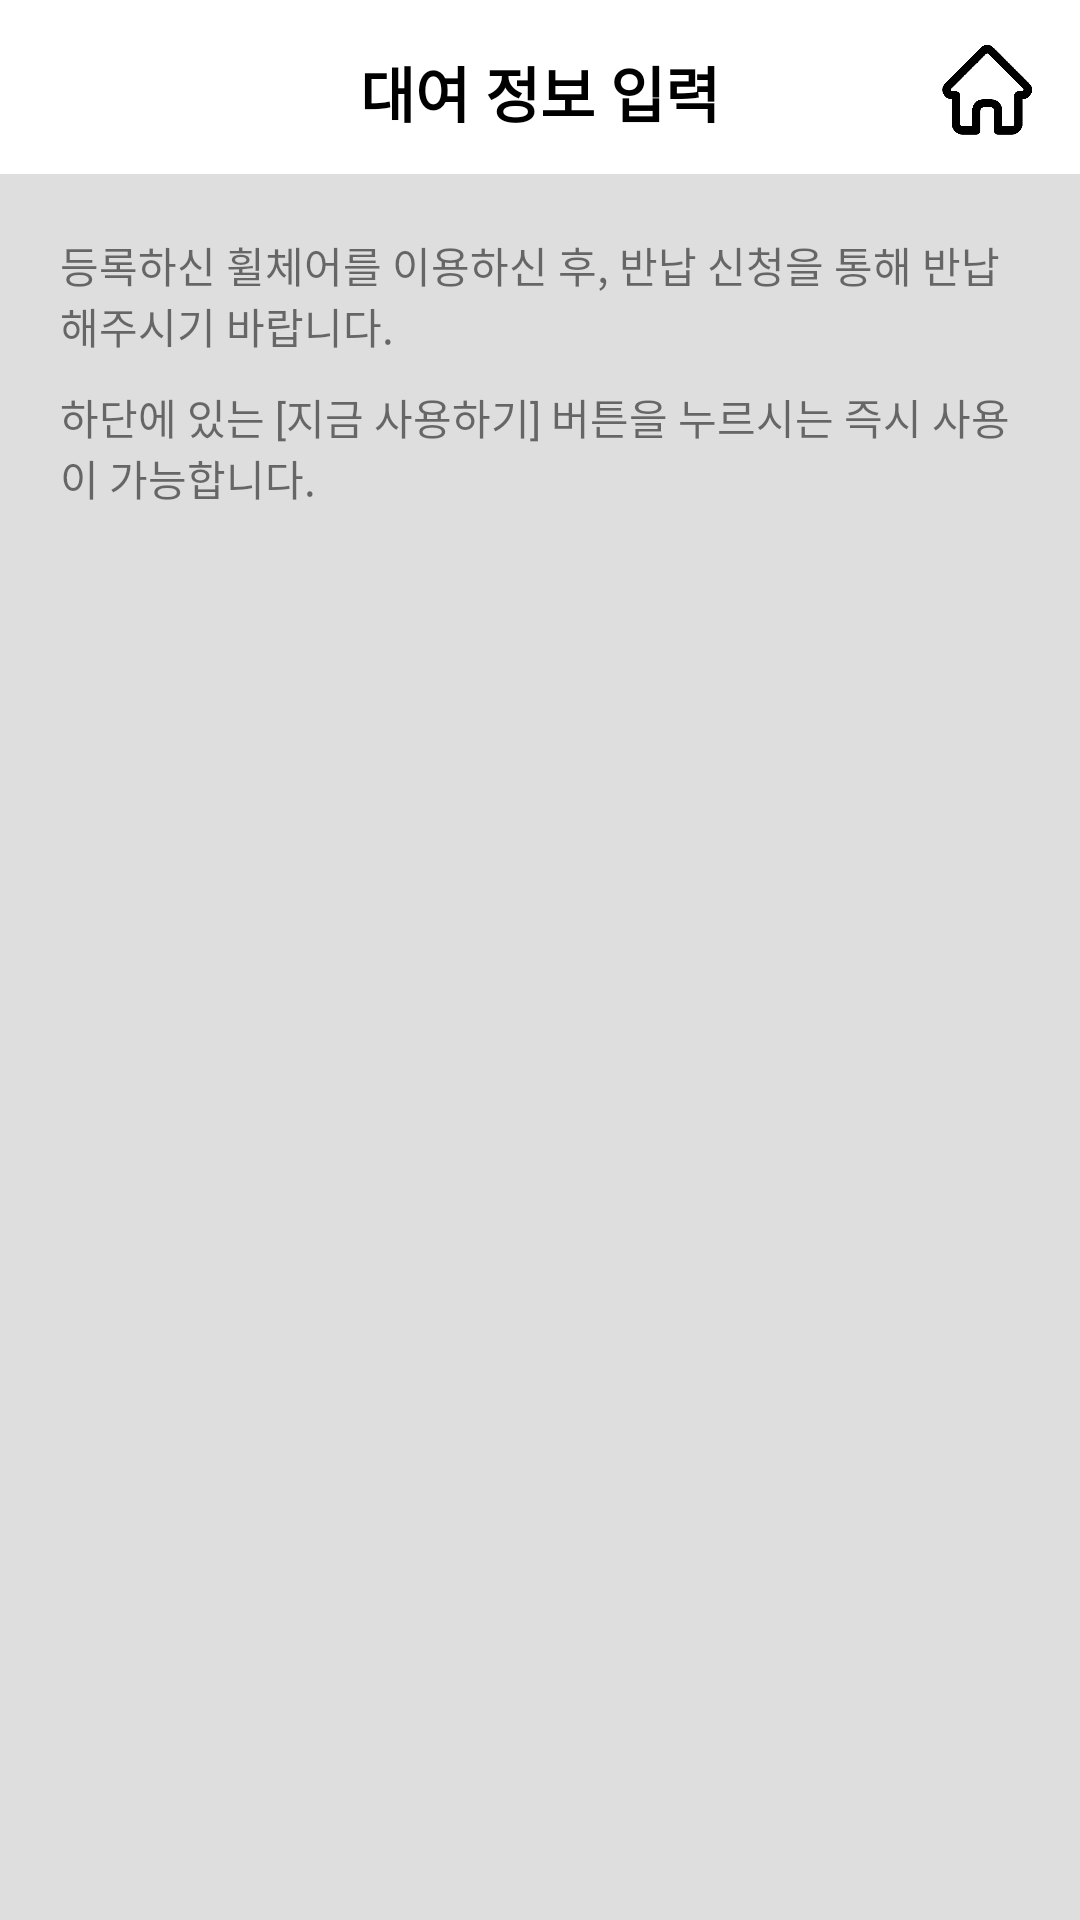

This screen was rendered from an Android layout file. Write that file and the resources it references.
<!-- AndroidManifest.xml: application theme Theme.Chairing -->
<!-- res/layout/activity_now_rent_sub.xml -->
<?xml version="1.0" encoding="utf-8"?>
<LinearLayout xmlns:android="http://schemas.android.com/apk/res/android"
    xmlns:app="http://schemas.android.com/apk/res-auto"
    xmlns:tools="http://schemas.android.com/tools"
    android:layout_width="match_parent"
    android:layout_height="wrap_content"
    android:layout_marginBottom="10sp"
    android:orientation="vertical"
    tools:context=".user.service.rent.NowRentSubActivity">

    <androidx.constraintlayout.widget.ConstraintLayout
        android:layout_width="match_parent"
        android:layout_height="wrap_content">

        <TextView
            android:id="@+id/textView3"
            android:layout_width="wrap_content"
            android:layout_height="wrap_content"
            android:layout_marginStart="8dp"
            android:layout_marginLeft="8dp"
            android:layout_marginTop="16dp"
            android:layout_marginEnd="8dp"
            android:layout_marginRight="8dp"
            android:text="대여 정보 입력"
            android:textColor="#000000"
            android:textSize="20sp"
            android:textStyle="bold"
            app:layout_constraintEnd_toEndOf="parent"
            app:layout_constraintStart_toStartOf="parent"
            app:layout_constraintTop_toTopOf="parent" />

        <ImageView
            android:id="@+id/imgPre"
            android:layout_width="55dp"
            android:layout_height="55dp"
            android:layout_marginTop="3dp"
            android:layout_marginEnd="118dp"
            android:layout_marginRight="118dp"
            app:layout_constraintEnd_toStartOf="@+id/textView4"
            app:layout_constraintStart_toStartOf="parent"
            app:layout_constraintTop_toTopOf="parent"
            app:srcCompat="@drawable/ic_left_arrow_24dp"
            tools:ignore="VectorDrawableCompat" />

        <ImageView
            android:id="@+id/imgMain"
            android:layout_width="30dp"
            android:layout_height="30dp"
            android:layout_marginStart="116dp"
            android:layout_marginLeft="116dp"
            android:layout_marginTop="15dp"
            android:layout_marginEnd="16dp"
            android:layout_marginRight="16dp"
            app:layout_constraintEnd_toEndOf="parent"
            app:layout_constraintStart_toEndOf="@+id/textView4"
            app:layout_constraintTop_toTopOf="parent"
            app:srcCompat="@drawable/home" />

    </androidx.constraintlayout.widget.ConstraintLayout>

    <androidx.constraintlayout.widget.ConstraintLayout
        android:layout_width="match_parent"
        android:layout_height="match_parent">

        <LinearLayout
            android:layout_width="match_parent"
            android:layout_height="match_parent"
            android:background="#6FB3B3B3"
            android:orientation="vertical"
            android:padding="20dp"
            app:layout_constraintBottom_toBottomOf="parent"
            app:layout_constraintEnd_toEndOf="parent"
            app:layout_constraintStart_toStartOf="parent"
            app:layout_constraintTop_toTopOf="parent">

            <TextView
                android:id="@+id/textView13"
                android:layout_width="match_parent"
                android:layout_height="wrap_content"
                android:text="@string/nowSub1" />

            <TextView
                android:id="@+id/textView14"
                android:layout_width="match_parent"
                android:layout_height="wrap_content"
                android:layout_marginTop="10dp"
                android:text="@string/nowsub2" />

        </LinearLayout>

    </androidx.constraintlayout.widget.ConstraintLayout>

    <TextView
        android:id="@+id/textView10"
        android:layout_width="match_parent"
        android:layout_height="wrap_content"
        android:layout_marginLeft="30dp"
        android:layout_marginTop="150dp"
        android:layout_marginRight="30dp"
        android:text="휠체어코드"
        android:textSize="17sp" />

    <TextView
        android:id="@+id/rentCode"
        android:layout_width="match_parent"
        android:layout_height="wrap_content"
        android:layout_marginLeft="30dp"
        android:layout_marginRight="30dp"
        android:text="TextView"
        android:textSize="17sp" />

    <Button
        android:id="@+id/btnNow"
        android:layout_width="357dp"
        android:layout_height="63dp"
        android:layout_gravity="center"
        android:layout_marginTop="80dp"
        android:backgroundTint="@color/colorBg_main"
        android:text="지금 사용하기"
        android:textSize="18sp" />


</LinearLayout>
<!-- resources referenced by this layout -->
<resources>
  <color name="colorBg_main">#8c71c3</color>
  <!-- drawable home: png bitmap (drawable-v24, 9518 bytes) -->
  <string name="nowSub1">등록하신 휠체어를 이용하신 후, 반납 신청을 통해 반납 해주시기 바랍니다.</string>
  <string name="nowsub2">하단에 있는 [지금 사용하기] 버튼을 누르시는 즉시 사용이 가능합니다.</string>
  <style name="Theme.Chairing" parent="Theme.MaterialComponents.DayNight.DarkActionBar">
          
          <item name="colorPrimary">@color/purple_500</item>
          <item name="colorPrimaryVariant">@color/colorBg_main</item>
          <item name="colorOnPrimary">@color/white</item>
          
          <item name="colorSecondary">@color/teal_200</item>
          <item name="colorSecondaryVariant">@color/teal_700</item>
          <item name="colorOnSecondary">@color/black</item>
          
          <item name="android:statusBarColor" tools:targetApi="l">@color/clear</item>
          <item name="android:windowLightStatusBar">true</item>
  
          
  
          <item name="windowActionBar">false</item>
          <item name="windowNoTitle">true</item>
      </style>
  <color name="purple_500">#FF6200EE</color>
  <color name="white">#FFFFFFFF</color>
  
      // 배경 색상
  <color name="teal_200">#FF03DAC5</color>
  <color name="teal_700">#FF018786</color>
  <color name="black">#FF000000</color>
  <color name="clear">#00FFFFFF</color>
</resources>
